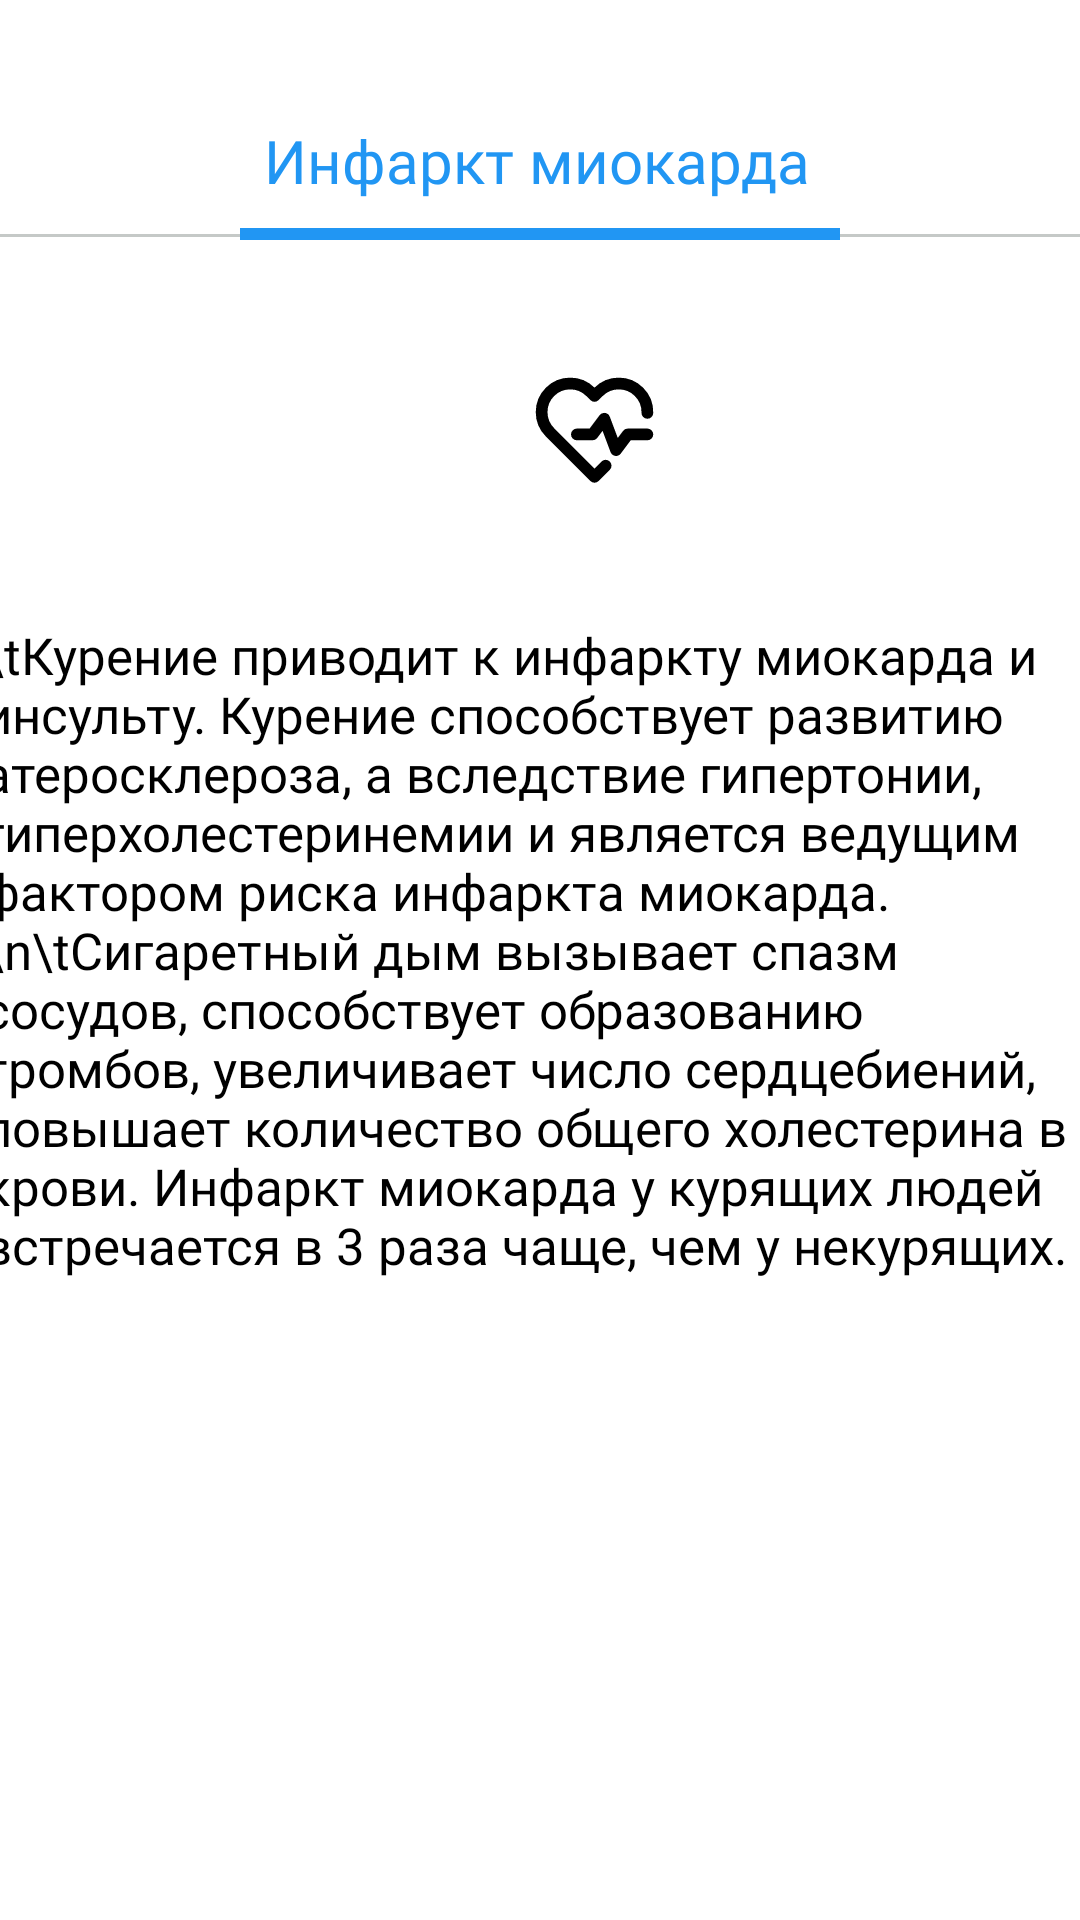

Reconstruct the res/layout file that produces this screen, plus the resources it refers to.
<!-- AndroidManifest.xml: application theme Theme.QuitNicotineDiplomaProgram -->
<!-- res/layout/fragment_disease_detail.xml -->
<?xml version="1.0" encoding="utf-8"?>
<androidx.constraintlayout.widget.ConstraintLayout xmlns:android="http://schemas.android.com/apk/res/android"
    xmlns:app="http://schemas.android.com/apk/res-auto"
    xmlns:tools="http://schemas.android.com/tools"
    android:layout_width="match_parent"
    android:layout_height="match_parent"
    tools:context=".view.fragments.DiseaseDetailFragment">

    <View
        android:id="@+id/view8"
        android:layout_width="match_parent"
        android:layout_height="1sp"
        android:layout_marginTop="8dp"
        android:background="@color/colorSilver"
        app:layout_constraintEnd_toEndOf="parent"
        app:layout_constraintHorizontal_bias="0.0"
        app:layout_constraintStart_toStartOf="parent"
        app:layout_constraintTop_toBottomOf="@+id/headingDisease" />


    <View
        android:id="@+id/view9"
        android:layout_width="200dp"
        android:layout_height="4dp"
        android:layout_marginTop="6dp"
        android:background="#2196F3"
        app:layout_constraintEnd_toEndOf="parent"
        app:layout_constraintStart_toStartOf="parent"
        app:layout_constraintTop_toBottomOf="@+id/headingDisease" />

    <ImageView
        android:id="@+id/diseaseImage"
        android:layout_width="396dp"
        android:layout_height="47dp"
        android:layout_marginTop="40dp"
        android:src="@drawable/heart_rate_1_svgrepo_com"
        app:layout_constraintEnd_toEndOf="parent"
        app:layout_constraintHorizontal_bias="0.0"
        app:layout_constraintStart_toStartOf="parent"
        app:layout_constraintTop_toBottomOf="@+id/view9" />

    <TextView
        android:id="@+id/disease_detailedText"
        android:layout_width="380dp"
        android:layout_height="wrap_content"
        android:layout_marginStart="13dp"
        android:layout_marginTop="40dp"
        android:layout_marginEnd="5dp"
        android:fontFamily="@font/jetbrains_mono_semibold"
        android:text="\tКурение приводит к инфаркту миокарда и инсульту. Курение способствует развитию атеросклероза, а вследствие гипертонии, гиперхолестеринемии и является ведущим фактором риска инфаркта миокарда. \n\tСигаретный дым вызывает спазм сосудов, способствует образованию тромбов, увеличивает число сердцебиений, повышает количество общего холестерина в крови. Инфаркт миокарда у курящих людей встречается в 3 раза чаще, чем у некурящих."
        android:textAlignment="textStart"
        android:textColor="@color/black"
        android:textSize="17sp"
        app:layout_constraintEnd_toEndOf="parent"
        app:layout_constraintStart_toStartOf="parent"
        app:layout_constraintTop_toBottomOf="@+id/diseaseImage" />

    <ImageView
        android:id="@+id/backToDiseaseFragment"
        android:layout_width="33dp"
        android:layout_height="35dp"
        android:layout_marginStart="4dp"
        android:layout_marginTop="5dp"
        android:src="@drawable/ic_baseline_keyboard_return_24"
        app:layout_constraintStart_toStartOf="parent"
        app:layout_constraintTop_toTopOf="parent" />

    <TextView
        android:id="@+id/headingDisease"
        android:layout_width="wrap_content"
        android:layout_height="30dp"
        android:layout_marginTop="40dp"
        android:fontFamily="@font/jetbrains_mono"
        android:text="Инфаркт миокарда"
        android:textAlignment="center"
        android:textColor="#2196F3"
        android:textSize="20sp"
        app:layout_constraintEnd_toEndOf="parent"
        app:layout_constraintHorizontal_bias="0.496"
        app:layout_constraintStart_toStartOf="parent"
        app:layout_constraintTop_toTopOf="parent" />
</androidx.constraintlayout.widget.ConstraintLayout>
<!-- resources referenced by this layout -->
<resources>
  <color name="black">#FF000000</color>
  <color name="colorSilver">#c5c9c7</color>
  <!-- drawable heart_rate_1_svgrepo_com (drawable) -->
  <vector xmlns:android="http://schemas.android.com/apk/res/android"
      android:width="800dp"
      android:height="800dp"
      android:viewportWidth="24"
      android:viewportHeight="24">
    <path
        android:pathData="M20.998,9C21.033,7.711 20.558,6.41 19.574,5.426C17.673,3.525 14.59,3.525 12.689,5.426L12,6.115L11.311,5.426C9.41,3.525 6.327,3.525 4.426,5.426C2.525,7.327 2.525,10.41 4.426,12.311L12,19.885L13.894,17.992"
        android:strokeLineJoin="round"
        android:strokeWidth="2"
        android:fillColor="#00000000"
        android:strokeColor="#000000"
        android:strokeLineCap="round"/>
    <path
        android:pathData="M9,12.667H11.667L13.667,10L15.667,15.333L17.667,12.667H21"
        android:strokeLineJoin="round"
        android:strokeWidth="2"
        android:fillColor="#00000000"
        android:strokeColor="#000000"
        android:strokeLineCap="round"/>
  </vector>
  <style name="Theme.QuitNicotineDiplomaProgram" parent="Theme.MaterialComponents.DayNight.NoActionBar">
          
          <item name="colorPrimary">@color/purple_500</item>
          <item name="colorPrimaryVariant">@color/purple_700</item>
          <item name="colorOnPrimary">@color/white</item>
  
          
          <item name="colorSecondary">@color/teal_200</item>
          <item name="colorSecondaryVariant">@color/teal_700</item>
          <item name="colorOnSecondary">@color/black</item>
          
          
          <item name="android:windowBackground">@color/white</item>
          <item name="android:statusBarColor" tools:targetApi="l">?attr/colorOnSecondary</item>
      </style>
  <color name="purple_500">#FF6200EE</color>
  <color name="purple_700">#FF3700B3</color>
  <color name="white">#FFFFFFFF</color>
  <color name="teal_200">#FF03DAC5</color>
  <color name="teal_700">#FF018786</color>
</resources>
